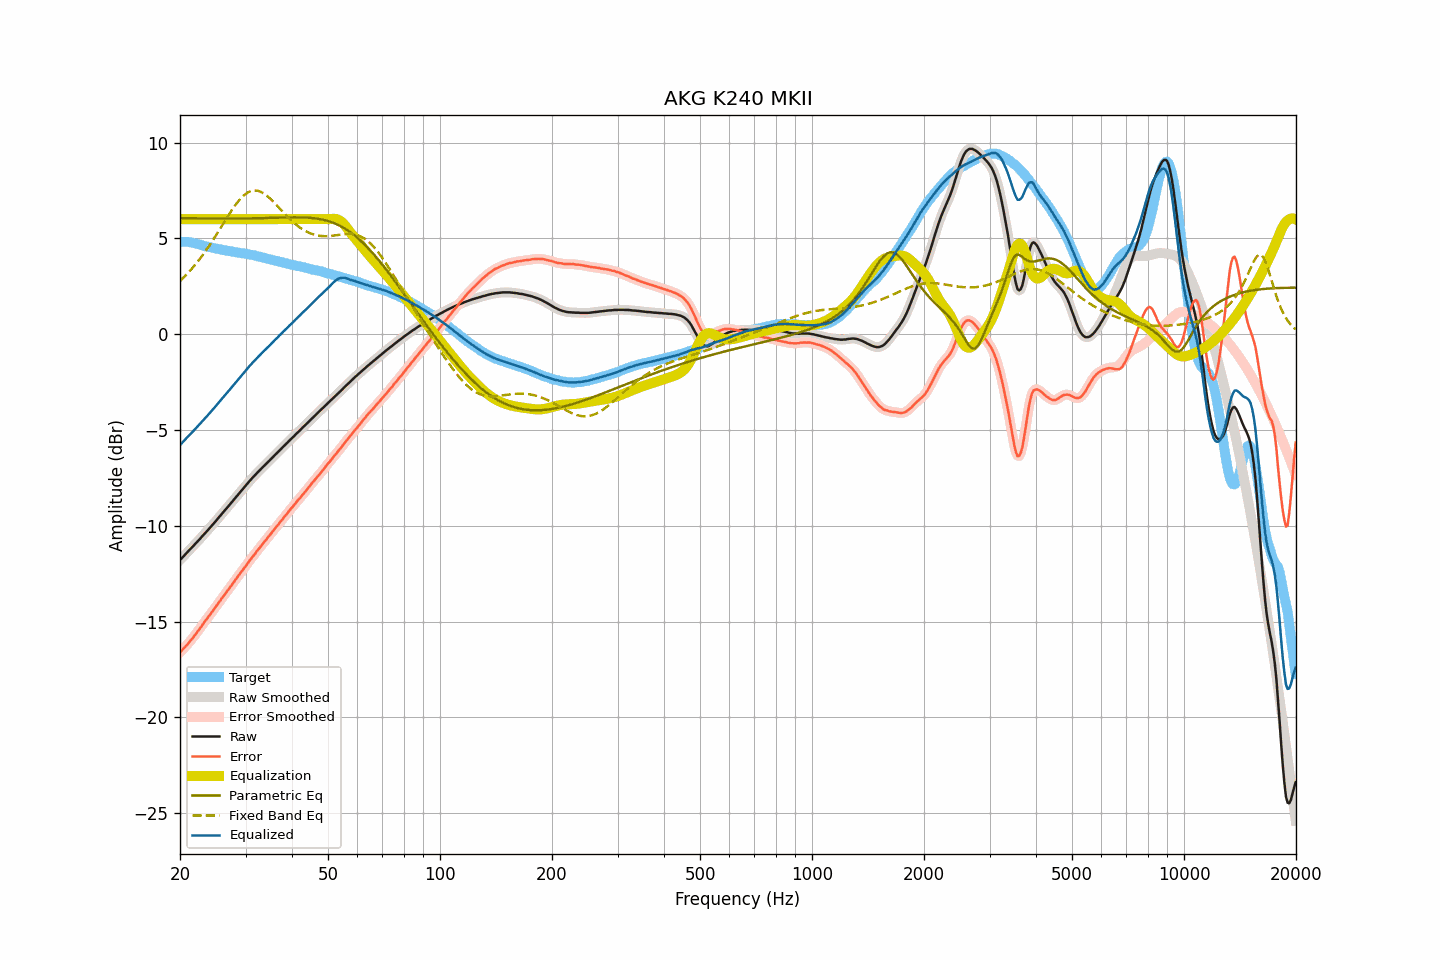

The table this chart was drawn from, first rows:
frequency, raw, smoothed, error, error_smoothed, equalization, parametric_eq, fixed_band_eq, equalized_raw, equalized_smoothed, target
20.00, -11.78, -11.78, -16.60, -16.60, 6.00, 6.06, 2.78, -5.78, -5.78, 4.82
20.20, -11.70, -11.69, -16.52, -16.51, 6.00, 6.05, 2.86, -5.70, -5.69, 4.82
20.40, -11.61, -11.61, -16.42, -16.43, 6.00, 6.05, 2.94, -5.61, -5.61, 4.82
20.61, -11.52, -11.52, -16.34, -16.34, 6.00, 6.05, 3.02, -5.52, -5.52, 4.82
20.81, -11.43, -11.43, -16.24, -16.24, 6.00, 6.05, 3.11, -5.43, -5.43, 4.82
21.02, -11.34, -11.34, -16.15, -16.15, 6.00, 6.05, 3.20, -5.34, -5.34, 4.82
21.23, -11.25, -11.25, -16.04, -16.05, 6.00, 6.05, 3.29, -5.25, -5.25, 4.80
21.44, -11.17, -11.16, -15.95, -15.95, 6.00, 6.05, 3.38, -5.17, -5.16, 4.78
21.66, -11.08, -11.08, -15.84, -15.84, 6.00, 6.05, 3.48, -5.08, -5.08, 4.76
21.87, -10.99, -10.99, -15.73, -15.74, 6.00, 6.04, 3.58, -4.99, -4.99, 4.74
22.09, -10.90, -10.90, -15.63, -15.62, 6.00, 6.04, 3.68, -4.90, -4.90, 4.73
22.31, -10.81, -10.81, -15.51, -15.51, 6.00, 6.04, 3.78, -4.81, -4.81, 4.70
22.54, -10.72, -10.72, -15.40, -15.40, 6.00, 6.04, 3.89, -4.72, -4.72, 4.68
22.76, -10.63, -10.63, -15.29, -15.28, 6.00, 6.04, 4.00, -4.63, -4.63, 4.66
22.99, -10.53, -10.53, -15.16, -15.16, 6.00, 6.04, 4.11, -4.53, -4.53, 4.63
23.22, -10.44, -10.44, -15.04, -15.04, 6.00, 6.04, 4.23, -4.44, -4.44, 4.60
23.45, -10.35, -10.35, -14.93, -14.93, 6.00, 6.04, 4.35, -4.35, -4.35, 4.58
23.69, -10.26, -10.26, -14.83, -14.82, 6.00, 6.04, 4.47, -4.26, -4.26, 4.57
23.92, -10.16, -10.16, -14.70, -14.71, 6.00, 6.04, 4.59, -4.16, -4.16, 4.55
24.16, -10.07, -10.07, -14.60, -14.60, 6.00, 6.03, 4.72, -4.07, -4.07, 4.54
24.40, -9.97, -9.97, -14.48, -14.48, 6.00, 6.03, 4.84, -3.97, -3.97, 4.52
24.65, -9.88, -9.88, -14.37, -14.37, 6.00, 6.03, 4.98, -3.88, -3.88, 4.50
24.89, -9.78, -9.78, -14.25, -14.25, 6.00, 6.03, 5.11, -3.78, -3.78, 4.47
25.14, -9.68, -9.68, -14.14, -14.14, 6.00, 6.03, 5.24, -3.68, -3.68, 4.46
25.39, -9.58, -9.58, -14.02, -14.02, 6.00, 6.03, 5.37, -3.58, -3.58, 4.44
25.65, -9.48, -9.48, -13.91, -13.90, 6.00, 6.03, 5.51, -3.48, -3.48, 4.43
25.91, -9.38, -9.38, -13.78, -13.79, 6.00, 6.03, 5.64, -3.38, -3.38, 4.40
26.16, -9.29, -9.29, -13.68, -13.68, 6.00, 6.03, 5.78, -3.29, -3.29, 4.39
26.43, -9.19, -9.19, -13.57, -13.56, 6.00, 6.03, 5.92, -3.19, -3.19, 4.38
26.69, -9.09, -9.09, -13.44, -13.45, 6.00, 6.03, 6.05, -3.09, -3.09, 4.36
26.96, -8.99, -8.99, -13.33, -13.34, 6.00, 6.03, 6.18, -2.99, -2.99, 4.35
27.23, -8.89, -8.89, -13.22, -13.22, 6.00, 6.03, 6.31, -2.89, -2.89, 4.33
27.50, -8.79, -8.79, -13.11, -13.11, 6.00, 6.03, 6.44, -2.79, -2.79, 4.32
27.77, -8.69, -8.69, -12.99, -12.99, 6.00, 6.03, 6.56, -2.69, -2.69, 4.30
28.05, -8.59, -8.59, -12.88, -12.87, 6.00, 6.03, 6.68, -2.59, -2.59, 4.29
28.33, -8.49, -8.49, -12.76, -12.76, 6.00, 6.03, 6.80, -2.49, -2.49, 4.27
28.62, -8.39, -8.39, -12.65, -12.64, 6.00, 6.03, 6.91, -2.39, -2.39, 4.26
28.90, -8.29, -8.29, -12.53, -12.53, 6.00, 6.03, 7.01, -2.29, -2.29, 4.24
29.19, -8.19, -8.19, -12.41, -12.42, 6.00, 6.03, 7.10, -2.19, -2.19, 4.22
29.48, -8.09, -8.09, -12.31, -12.31, 6.00, 6.04, 7.18, -2.09, -2.09, 4.22
29.78, -7.99, -7.99, -12.20, -12.20, 6.00, 6.04, 7.26, -1.99, -1.99, 4.21
30.08, -7.89, -7.89, -12.09, -12.09, 6.00, 6.04, 7.33, -1.89, -1.89, 4.20
30.38, -7.79, -7.79, -11.97, -11.97, 6.00, 6.04, 7.39, -1.79, -1.79, 4.18
30.68, -7.69, -7.69, -11.85, -11.85, 6.00, 6.04, 7.43, -1.69, -1.69, 4.16
30.99, -7.60, -7.60, -11.74, -11.74, 6.00, 6.04, 7.46, -1.60, -1.60, 4.14
31.30, -7.50, -7.51, -11.63, -11.64, 6.00, 6.04, 7.48, -1.50, -1.51, 4.13
31.61, -7.42, -7.42, -11.54, -11.53, 6.00, 6.05, 7.50, -1.42, -1.42, 4.12
31.93, -7.33, -7.33, -11.43, -11.42, 6.00, 6.05, 7.50, -1.33, -1.33, 4.10
32.24, -7.24, -7.24, -11.30, -11.31, 6.00, 6.05, 7.49, -1.24, -1.24, 4.06
32.57, -7.15, -7.15, -11.20, -11.20, 6.00, 6.05, 7.47, -1.15, -1.15, 4.05
32.89, -7.07, -7.06, -11.11, -11.09, 6.00, 6.05, 7.44, -1.07, -1.06, 4.04
33.22, -6.98, -6.98, -10.98, -10.99, 6.00, 6.06, 7.39, -0.98, -0.98, 4.00
33.55, -6.90, -6.90, -10.89, -10.89, 6.00, 6.06, 7.35, -0.90, -0.90, 3.99
33.89, -6.82, -6.81, -10.79, -10.78, 6.00, 6.06, 7.29, -0.82, -0.81, 3.97
34.23, -6.73, -6.73, -10.68, -10.68, 6.00, 6.06, 7.23, -0.73, -0.73, 3.95
34.57, -6.65, -6.65, -10.57, -10.57, 6.00, 6.06, 7.15, -0.65, -0.65, 3.92
34.92, -6.57, -6.57, -10.47, -10.47, 6.00, 6.07, 7.08, -0.57, -0.57, 3.90
35.27, -6.48, -6.48, -10.37, -10.36, 6.00, 6.07, 7.00, -0.48, -0.48, 3.89
35.62, -6.40, -6.40, -10.26, -10.26, 6.00, 6.07, 6.92, -0.40, -0.40, 3.86
35.97, -6.31, -6.31, -10.15, -10.16, 6.00, 6.07, 6.83, -0.31, -0.31, 3.84
... 635 more rows
